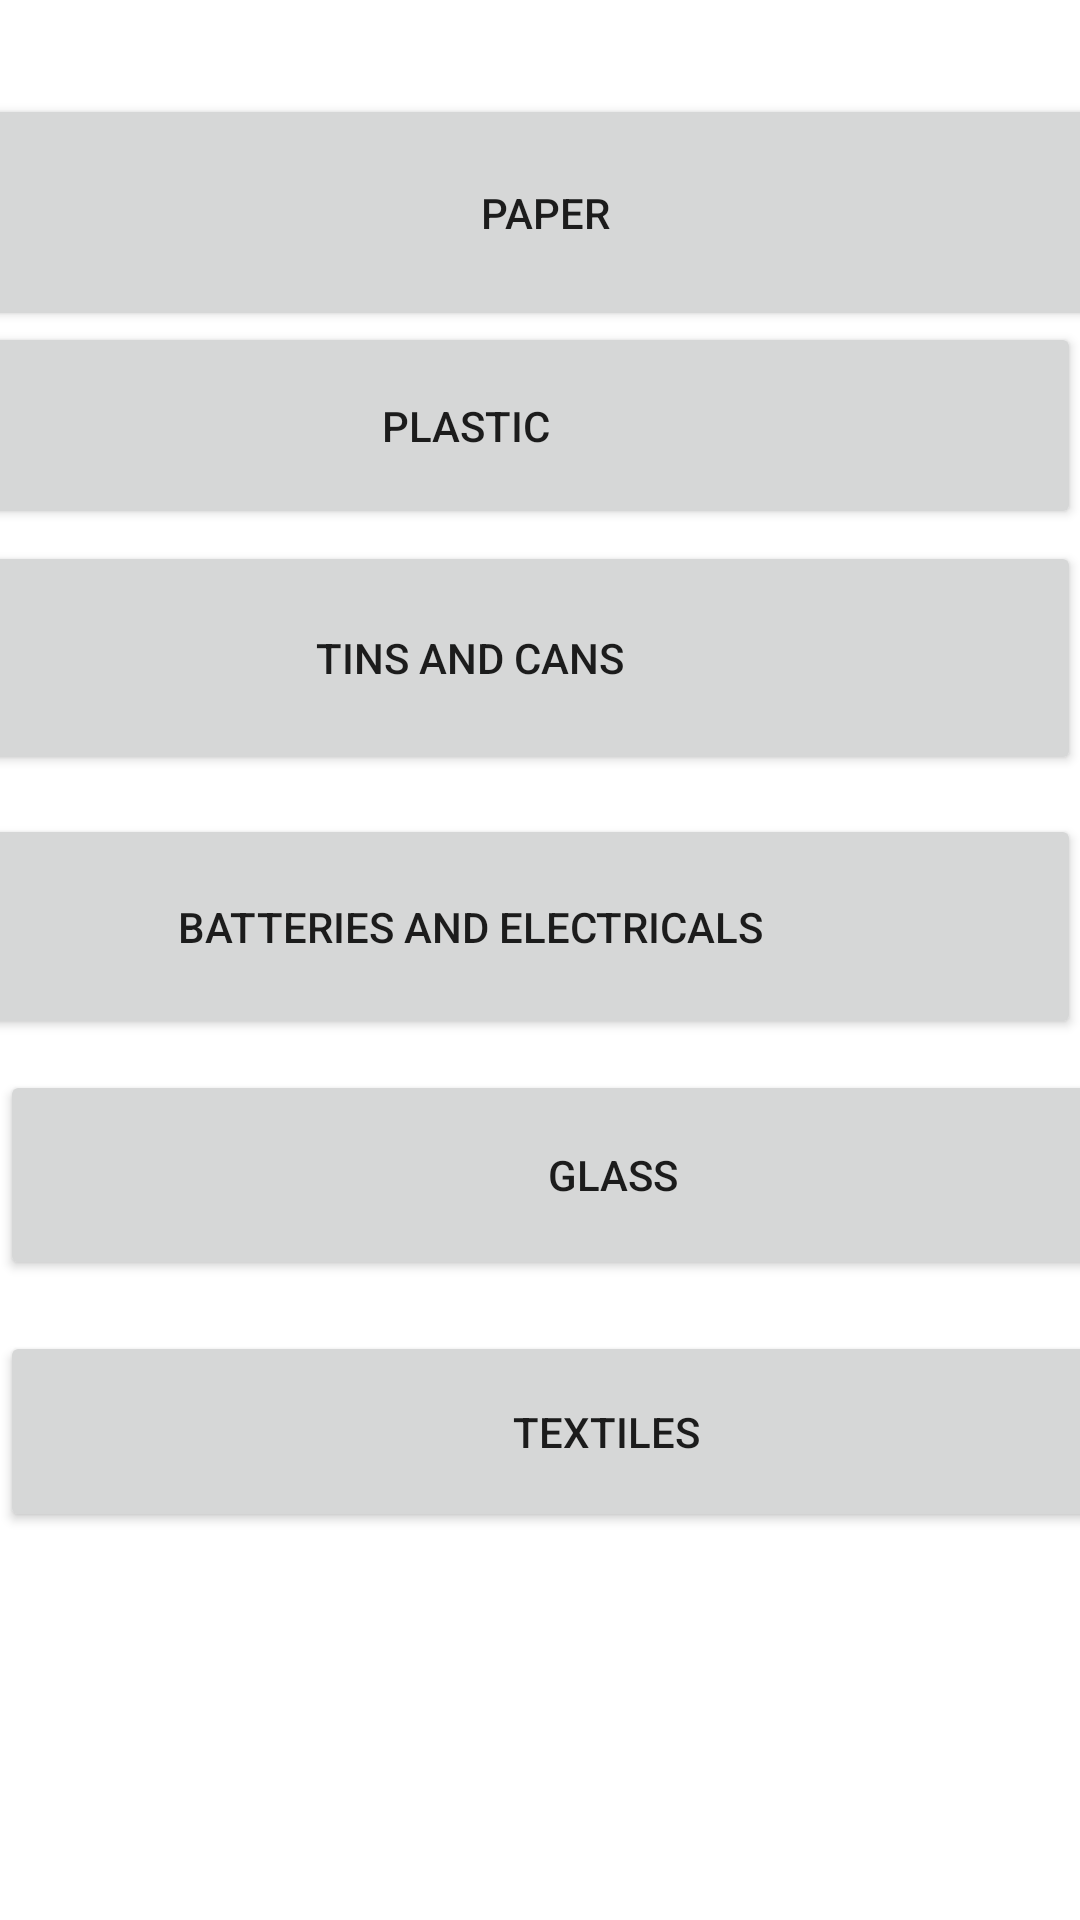

This screen was rendered from an Android layout file. Write that file and the resources it references.
<!-- AndroidManifest.xml: application theme Theme.RecycleBeeV1 -->
<!-- res/layout/activity_recycle_menu_two.xml -->
<?xml version="1.0" encoding="utf-8"?>
<androidx.constraintlayout.widget.ConstraintLayout xmlns:android="http://schemas.android.com/apk/res/android"
    xmlns:app="http://schemas.android.com/apk/res-auto"
    xmlns:tools="http://schemas.android.com/tools"
    android:layout_width="match_parent"
    android:layout_height="match_parent"
    tools:context=".RecycleMenuActivity">


    <Button
        android:id="@+id/plasticBtn"
        android:layout_width="410dp"
        android:layout_height="69dp"
        android:text="Plastic"
        app:layout_constraintBottom_toBottomOf="parent"
        app:layout_constraintEnd_toEndOf="parent"
        app:layout_constraintHorizontal_bias="1.0"
        app:layout_constraintStart_toStartOf="parent"
        app:layout_constraintTop_toTopOf="parent"
        app:layout_constraintVertical_bias="0.188" />

    <Button
        android:id="@+id/textilesBtn"
        android:layout_width="404dp"
        android:layout_height="67dp"
        android:text="textiles"
        app:layout_constraintBottom_toBottomOf="parent"
        app:layout_constraintEnd_toEndOf="parent"
        app:layout_constraintHorizontal_bias="0.0"
        app:layout_constraintStart_toStartOf="parent"
        app:layout_constraintTop_toTopOf="parent"
        app:layout_constraintVertical_bias="0.774" />

    <Button
        android:id="@+id/tinCanBtn"
        android:layout_width="407dp"
        android:layout_height="78dp"
        android:text="Tins and cans"
        app:layout_constraintBottom_toBottomOf="parent"
        app:layout_constraintEnd_toEndOf="parent"
        app:layout_constraintHorizontal_bias="1.0"
        app:layout_constraintStart_toStartOf="parent"
        app:layout_constraintTop_toTopOf="parent"
        app:layout_constraintVertical_bias="0.321" />

    <Button
        android:id="@+id/batteryBtn"
        android:layout_width="407dp"
        android:layout_height="75dp"
        android:text="batteries and electricals"
        app:layout_constraintBottom_toBottomOf="parent"
        app:layout_constraintEnd_toEndOf="parent"
        app:layout_constraintHorizontal_bias="1.0"
        app:layout_constraintStart_toStartOf="parent"
        app:layout_constraintTop_toTopOf="parent"
        app:layout_constraintVertical_bias="0.48" />

    <TextView
        android:id="@+id/emailTV"
        android:layout_width="wrap_content"
        android:layout_height="wrap_content"
        android:text=""
        app:layout_constraintBottom_toBottomOf="parent"
        app:layout_constraintEnd_toEndOf="parent"
        app:layout_constraintHorizontal_bias="0.878"
        app:layout_constraintStart_toStartOf="parent"
        app:layout_constraintTop_toTopOf="parent"
        app:layout_constraintVertical_bias="0.917" />

    <Button
        android:id="@+id/paperBtn"
        android:layout_width="396dp"
        android:layout_height="79dp"
        android:text="Paper"
        app:layout_constraintBottom_toBottomOf="parent"
        app:layout_constraintEnd_toEndOf="parent"
        app:layout_constraintHorizontal_bias="0.466"
        app:layout_constraintStart_toStartOf="parent"
        app:layout_constraintTop_toTopOf="parent"
        app:layout_constraintVertical_bias="0.056" />

    <Button
        android:id="@+id/glassBtn"
        android:layout_width="409dp"
        android:layout_height="70dp"
        android:text="glass"
        app:layout_constraintBottom_toBottomOf="parent"
        app:layout_constraintEnd_toEndOf="parent"
        app:layout_constraintHorizontal_bias="0.0"
        app:layout_constraintStart_toStartOf="parent"
        app:layout_constraintTop_toTopOf="parent"
        app:layout_constraintVertical_bias="0.626" />
</androidx.constraintlayout.widget.ConstraintLayout>
<!-- resources referenced by this layout -->
<resources>
  <style name="Theme.RecycleBeeV1" parent="Theme.MaterialComponents.DayNight.DarkActionBar">
          
          <item name="colorPrimary">@color/darkgreen</item>
          <item name="colorPrimaryVariant">@color/darkgreen</item>
          <item name="colorOnPrimary">@color/white</item>
          
          <item name="colorSecondary">@color/teal_200</item>
          <item name="colorSecondaryVariant">@color/teal_700</item>
          <item name="colorOnSecondary">@color/black</item>
          
          <item name="android:statusBarColor" tools:targetApi="l">?attr/colorPrimaryVariant</item>
          
      </style>
  <color name="darkgreen">#a4c4b8</color>
  <color name="white">#FFFFFFFF</color>
  <color name="teal_200">#FF03DAC5</color>
  <color name="teal_700">#FF018786</color>
  <color name="black">#FF000000</color>
</resources>
